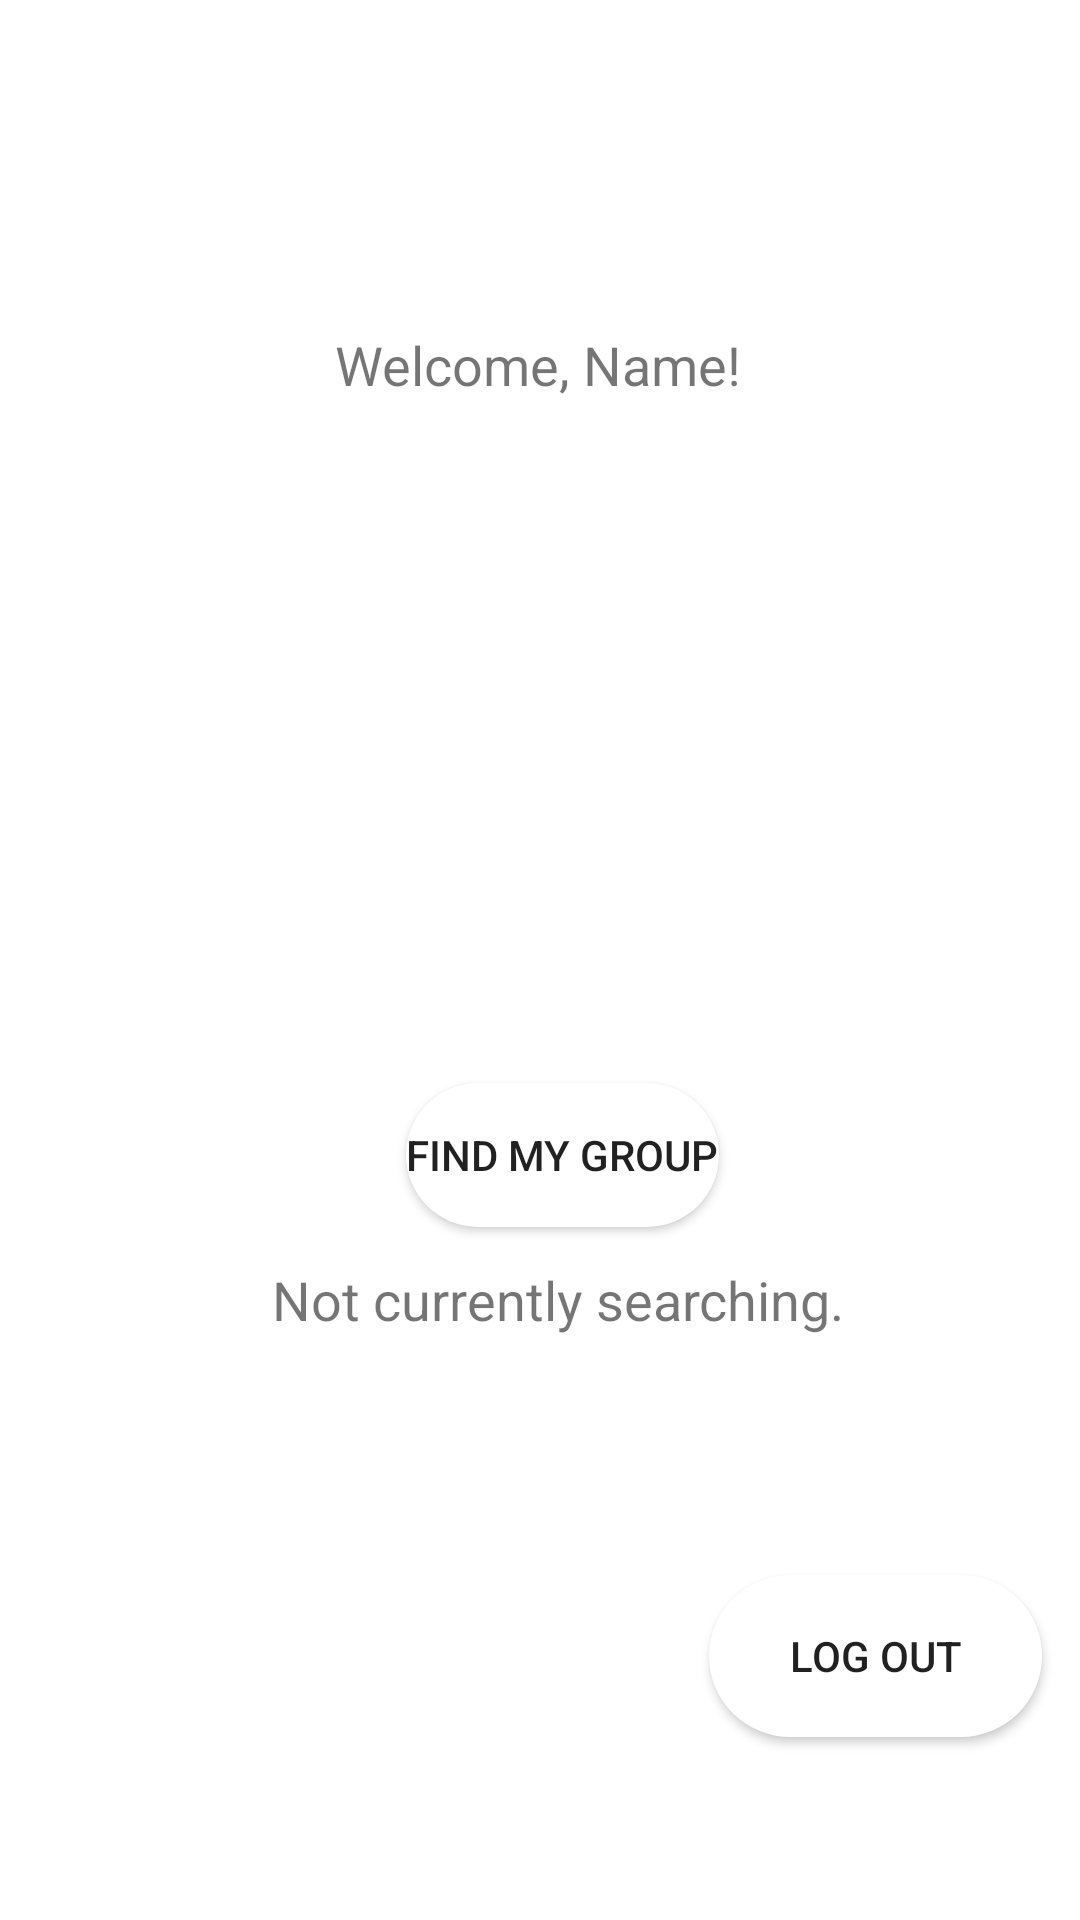

Write the Android layout XML for this screen, with the resource values it uses.
<!-- AndroidManifest.xml: application theme Theme.Testing -->
<!-- res/layout/fragment_home.xml -->
<?xml version="1.0" encoding="utf-8"?>
<androidx.constraintlayout.widget.ConstraintLayout xmlns:android="http://schemas.android.com/apk/res/android"
    xmlns:app="http://schemas.android.com/apk/res-auto"
    xmlns:tools="http://schemas.android.com/tools"
    android:id="@+id/frameLayout2"
    android:layout_width="match_parent"
    android:layout_height="match_parent"
    android:background="@color/transparent"
    tools:context=".HomeFragment">


    <TextClock
        android:id="@+id/clock2"
        android:layout_width="wrap_content"
        android:layout_height="wrap_content"
        android:layout_marginTop="20dp"
        android:format12Hour="@string/time"
        android:textColor="@color/white"
        android:textSize="30sp"
        app:layout_constraintBottom_toTopOf="@+id/groupSizeText"
        app:layout_constraintEnd_toEndOf="parent"
        app:layout_constraintHorizontal_bias="0.498"
        app:layout_constraintStart_toStartOf="parent"
        app:layout_constraintTop_toBottomOf="@+id/userName"
        app:layout_constraintVertical_bias="0.0" />

    <TextView
        android:id="@+id/textView5"
        android:layout_width="wrap_content"
        android:layout_height="wrap_content"
        android:layout_marginTop="32dp"
        android:text="@string/home"
        android:textColor="@color/white"
        android:textSize="40sp"
        android:textStyle="bold"
        app:layout_constraintEnd_toEndOf="parent"
        app:layout_constraintHorizontal_bias="0.15"
        app:layout_constraintStart_toStartOf="parent"
        app:layout_constraintTop_toTopOf="parent" />

    <TextView
        android:id="@+id/userName"
        android:layout_width="wrap_content"
        android:layout_height="wrap_content"
        android:layout_marginTop="24dp"
        android:text="@string/welcome_name"
        android:textSize="18sp"
        app:layout_constraintEnd_toEndOf="parent"
        app:layout_constraintHorizontal_bias="0.498"
        app:layout_constraintStart_toStartOf="parent"
        app:layout_constraintTop_toBottomOf="@+id/textView5" />

    <Button
        android:id="@+id/findGroupBtn"
        android:layout_width="wrap_content"
        android:layout_height="wrap_content"
        android:background="@drawable/full_round"
        android:text="@string/find_my_group"
        app:layout_constraintBottom_toBottomOf="parent"
        app:layout_constraintEnd_toEndOf="parent"
        app:layout_constraintHorizontal_bias="0.529"
        app:layout_constraintStart_toStartOf="parent"
        app:layout_constraintTop_toTopOf="parent"
        app:layout_constraintVertical_bias="0.61" />

    <RadioGroup
        android:id="@+id/groupSizeRadioGroup"
        android:layout_width="227dp"
        android:layout_height="wrap_content"
        android:background="@drawable/opposite_round"
        android:orientation="horizontal"
        app:layout_constraintBottom_toTopOf="@+id/findGroupBtn"
        app:layout_constraintEnd_toEndOf="parent"
        app:layout_constraintHorizontal_bias="0.51"
        app:layout_constraintStart_toStartOf="parent"
        app:layout_constraintTop_toBottomOf="@+id/userName"
        app:layout_constraintVertical_bias="0.408" />

    <RadioGroup
        android:id="@+id/groupSubjectRadioGroup"
        android:layout_width="343dp"
        android:layout_height="wrap_content"
        android:background="@drawable/corner_round"
        android:orientation="horizontal"
        android:textAlignment="center"
        app:layout_constraintBottom_toTopOf="@+id/findGroupBtn"
        app:layout_constraintEnd_toEndOf="parent"
        app:layout_constraintHorizontal_bias="0.632"
        app:layout_constraintStart_toStartOf="parent"
        app:layout_constraintTop_toBottomOf="@+id/groupSizeRadioGroup"
        app:layout_constraintVertical_bias="0.606" />

    <TextView
        android:id="@+id/subjectText"
        android:layout_width="wrap_content"
        android:layout_height="wrap_content"
        android:text="@string/subject_to_study"
        android:textColor="@color/white"
        android:textSize="24sp"
        app:layout_constraintBottom_toTopOf="@+id/groupSubjectRadioGroup"
        app:layout_constraintEnd_toEndOf="parent"
        app:layout_constraintHorizontal_bias="0.509"
        app:layout_constraintStart_toStartOf="parent"
        app:layout_constraintTop_toBottomOf="@+id/groupSizeRadioGroup"
        app:layout_constraintVertical_bias="0.71" />

    <TextView
        android:id="@+id/groupSizeText"
        android:layout_width="wrap_content"
        android:layout_height="wrap_content"
        android:text="@string/group_size"
        android:textColor="@color/white"
        android:textSize="24sp"
        app:layout_constraintBottom_toTopOf="@+id/groupSizeRadioGroup"
        app:layout_constraintEnd_toEndOf="parent"
        app:layout_constraintHorizontal_bias="0.505"
        app:layout_constraintStart_toStartOf="parent"
        app:layout_constraintTop_toBottomOf="@+id/userName"
        app:layout_constraintVertical_bias="0.9" />

    <TextView
        android:id="@+id/searchingStatus"
        android:layout_width="wrap_content"
        android:layout_height="wrap_content"
        android:layout_marginTop="12dp"
        android:text="@string/not_currently_searching"
        android:textAlignment="center"
        android:textSize="18sp"
        android:visibility="visible"
        app:layout_constraintEnd_toEndOf="parent"
        app:layout_constraintHorizontal_bias="0.536"
        app:layout_constraintStart_toStartOf="parent"
        app:layout_constraintTop_toBottomOf="@+id/findGroupBtn" />

    <Button
        android:id="@+id/logOutBtn"
        android:layout_width="111dp"
        android:layout_height="54dp"
        android:text="@string/log_out"
        android:background="@drawable/full_round"
        app:layout_constraintBottom_toBottomOf="parent"
        app:layout_constraintEnd_toEndOf="parent"
        app:layout_constraintHorizontal_bias="0.949"
        app:layout_constraintStart_toStartOf="parent"
        app:layout_constraintTop_toTopOf="parent"
        app:layout_constraintVertical_bias="0.896" />



</androidx.constraintlayout.widget.ConstraintLayout>
<!-- resources referenced by this layout -->
<resources>
  <color name="transparent">#00000000</color>
  <color name="white">#FFFFFFFF</color>
  <!-- drawable corner_round (drawable) -->
  <?xml version="1.0" encoding="utf-8"?>
  <shape xmlns:android="http://schemas.android.com/apk/res/android"
      android:shape="rectangle"
      android:padding="10dp">
      <stroke android:color="#00000000"/>
      <solid android:color="#FFFFFF" />
      <corners
          android:bottomRightRadius="30dp"
          android:bottomLeftRadius="30dp"
          android:topLeftRadius="30dp"
           />
  </shape>
  <!-- drawable full_round (drawable) -->
  <?xml version="1.0" encoding="utf-8"?>
  <shape xmlns:android="http://schemas.android.com/apk/res/android"
      android:shape="rectangle"
      android:padding="10dp">
      <stroke android:color="#00000000"/>
      <solid android:color="#FFFFFF" />
      <corners
          android:bottomRightRadius="30dp"
          android:bottomLeftRadius="30dp"
          android:topLeftRadius="30dp"
          android:topRightRadius="30dp"
          />
  </shape>
  <!-- drawable opposite_round (drawable) -->
  <?xml version="1.0" encoding="utf-8"?>
  <shape xmlns:android="http://schemas.android.com/apk/res/android"
      android:shape="rectangle"
      android:padding="10dp">
      <stroke android:color="#00000000"/>
      <solid android:color="#FFFFFF" />
      <corners
          android:bottomRightRadius="15dp"
          android:bottomLeftRadius="15dp"
          android:topRightRadius="15dp"
          />
  </shape>
  <string name="find_my_group">Find My Group</string>
  <string name="group_size">Group Size:</string>
  <string name="home">Drizzle</string>
  <string name="log_out">Log Out</string>
  <string name="not_currently_searching">Not currently searching.</string>
  <string name="subject_to_study">Subject to Study:</string>
  <string name="time">hh:mm a</string>
  <string name="welcome_name">Welcome, Name!</string>
  <style name="Theme.Testing" parent="Theme.MaterialComponents.DayNight.NoActionBar">
          
          <item name="colorPrimary">@color/gradient2</item>
          <item name="colorPrimaryVariant">@color/nav</item>
          <item name="colorOnPrimary">@color/white</item>
          
          <item name="colorSecondary">@color/gradient1</item>
          <item name="colorSecondaryVariant">@color/white</item>
          <item name="colorOnSecondary">@color/black</item>
          
          <item name="android:statusBarColor" tools:targetApi="l">?attr/colorPrimaryVariant</item>
          <item name="background">@drawable/gradient</item>
          
      </style>
  <color name="gradient2">#2575fc</color>
  <color name="nav">#3c40c6</color>
  <color name="gradient1">#250a75</color>
  <color name="black">#FF000000</color>
  <!-- drawable gradient (drawable) -->
  <?xml version="1.0" encoding="utf-8"?>
  <selector xmlns:android="http://schemas.android.com/apk/res/android">
      <item>
          <shape>
              <gradient
                  android:angle="90"
                  android:startColor="@color/gradient1"
                  android:endColor="@color/gradient2"
                  android:type="linear"/>
          </shape>
      </item>
  </selector>
</resources>
